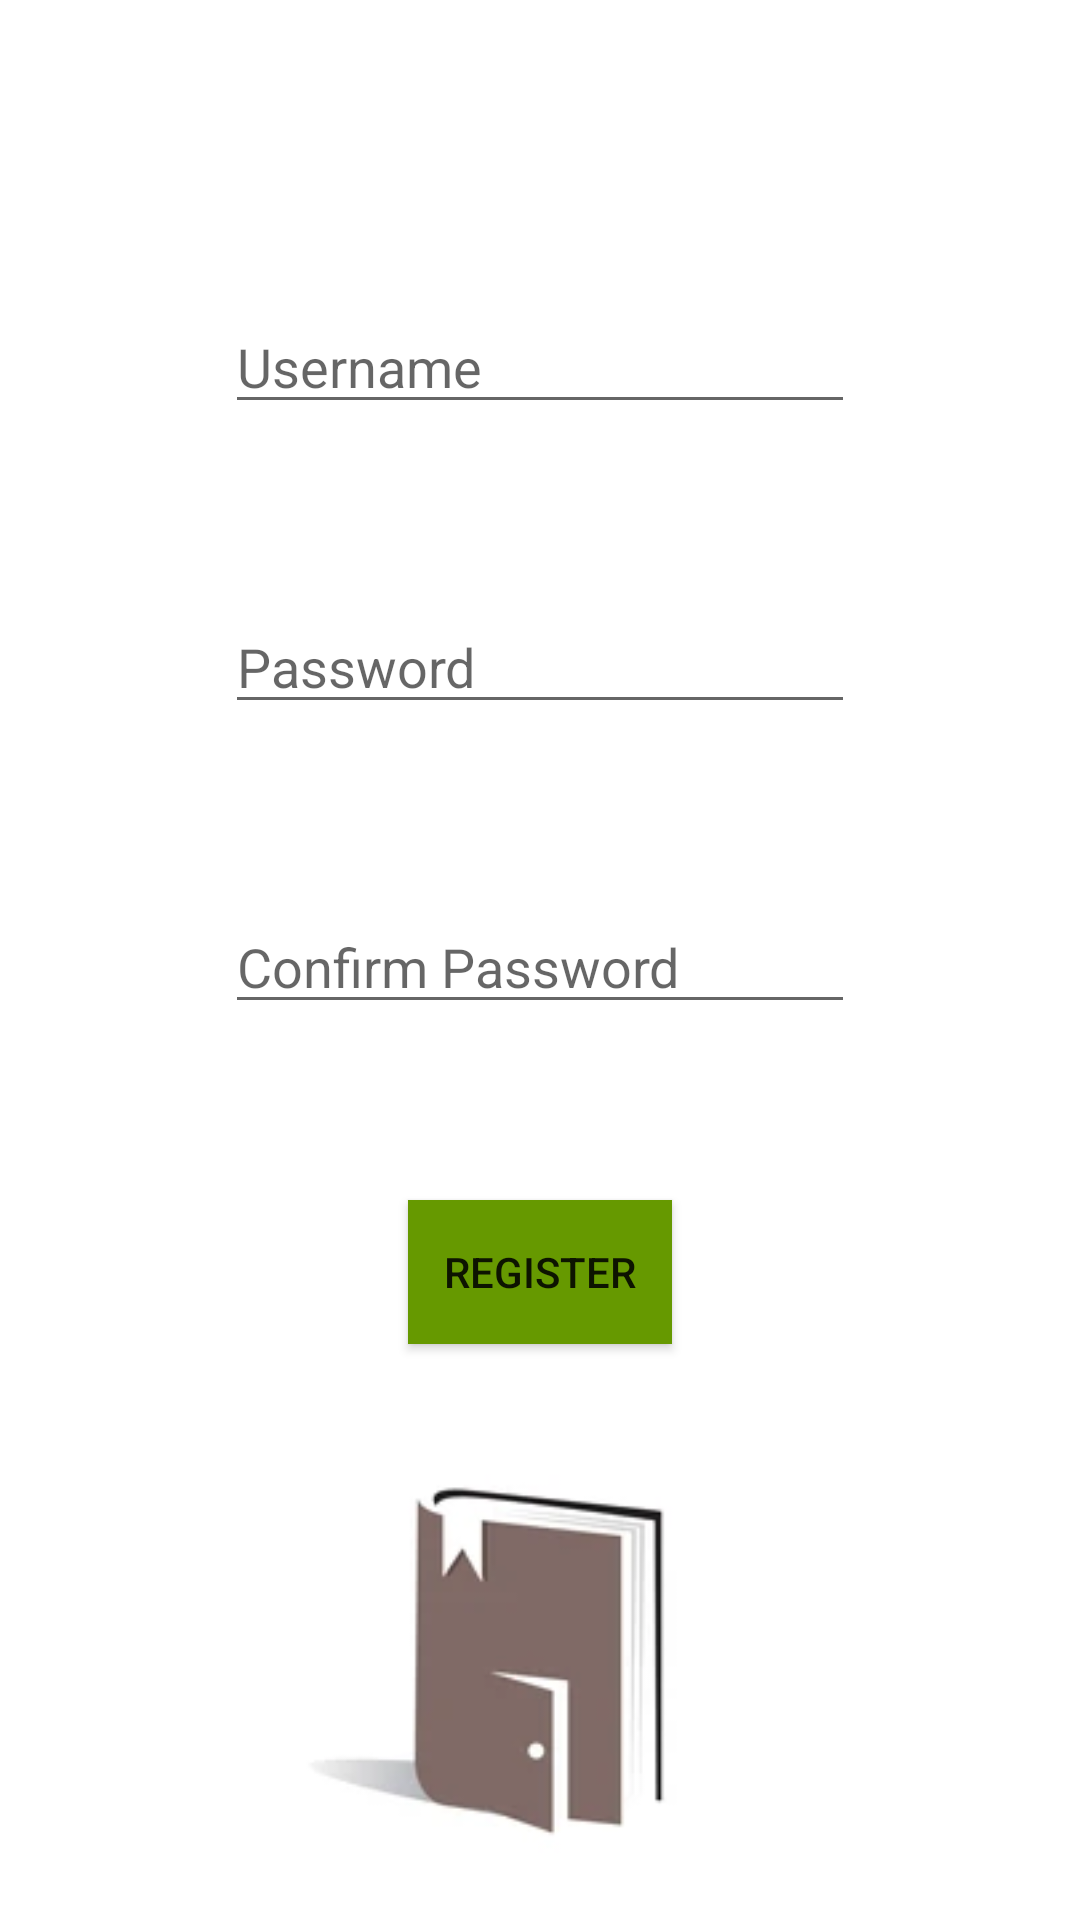

The Android layout XML behind this screen, and the referenced resources:
<!-- AndroidManifest.xml: application theme Theme.VRoom.NoActionBar -->
<!-- res/layout/register_fragment.xml -->
<?xml version="1.0" encoding="utf-8"?>
<RelativeLayout
    xmlns:android="http://schemas.android.com/apk/res/android"
    xmlns:app="http://schemas.android.com/apk/res-auto"
    xmlns:tools="http://schemas.android.com/tools"
    android:layout_width="match_parent"
    android:layout_height="match_parent">

    <EditText
        android:id="@+id/register_username"
        android:layout_width="wrap_content"
        android:layout_height="wrap_content"
        android:ems="10"
        android:inputType="text"
        android:hint="Username"
        android:layout_centerHorizontal="true"
        android:layout_marginTop="100dp"/>

    <EditText
        android:id="@+id/register_password"
        android:layout_width="wrap_content"
        android:layout_height="wrap_content"
        android:ems="10"
        android:hint="Password"
        android:inputType="textPassword"
        android:layout_centerHorizontal="true"
        android:layout_marginTop="200dp"/>

    <EditText
        android:id="@+id/register_confirm_password"
        android:layout_width="wrap_content"
        android:layout_height="wrap_content"
        android:ems="10"
        android:hint="Confirm Password"
        android:inputType="textPassword"
        android:layout_centerHorizontal="true"
        android:layout_marginTop="300dp"/>

    <Button
        android:id="@+id/register_button"
        android:layout_width="wrap_content"
        android:layout_height="wrap_content"
        android:text="Register"
        android:layout_centerHorizontal="true"
        android:layout_marginTop="400dp"
        android:background="@android:color/holo_green_dark"/>

    <ImageView
        android:id="@+id/imageView2"
        android:layout_width="wrap_content"
        android:layout_height="wrap_content"
        app:srcCompat="@drawable/door"
        android:layout_centerHorizontal="true"
        android:layout_below="@+id/register_button"/>

</RelativeLayout>
<!-- resources referenced by this layout -->
<resources>
  <!-- drawable door: png bitmap (drawable, 11272 bytes) -->
  <style name="Theme.VRoom.NoActionBar">
          <item name="windowActionBar">true</item>
          <item name="windowNoTitle">true</item>
      </style>
</resources>
